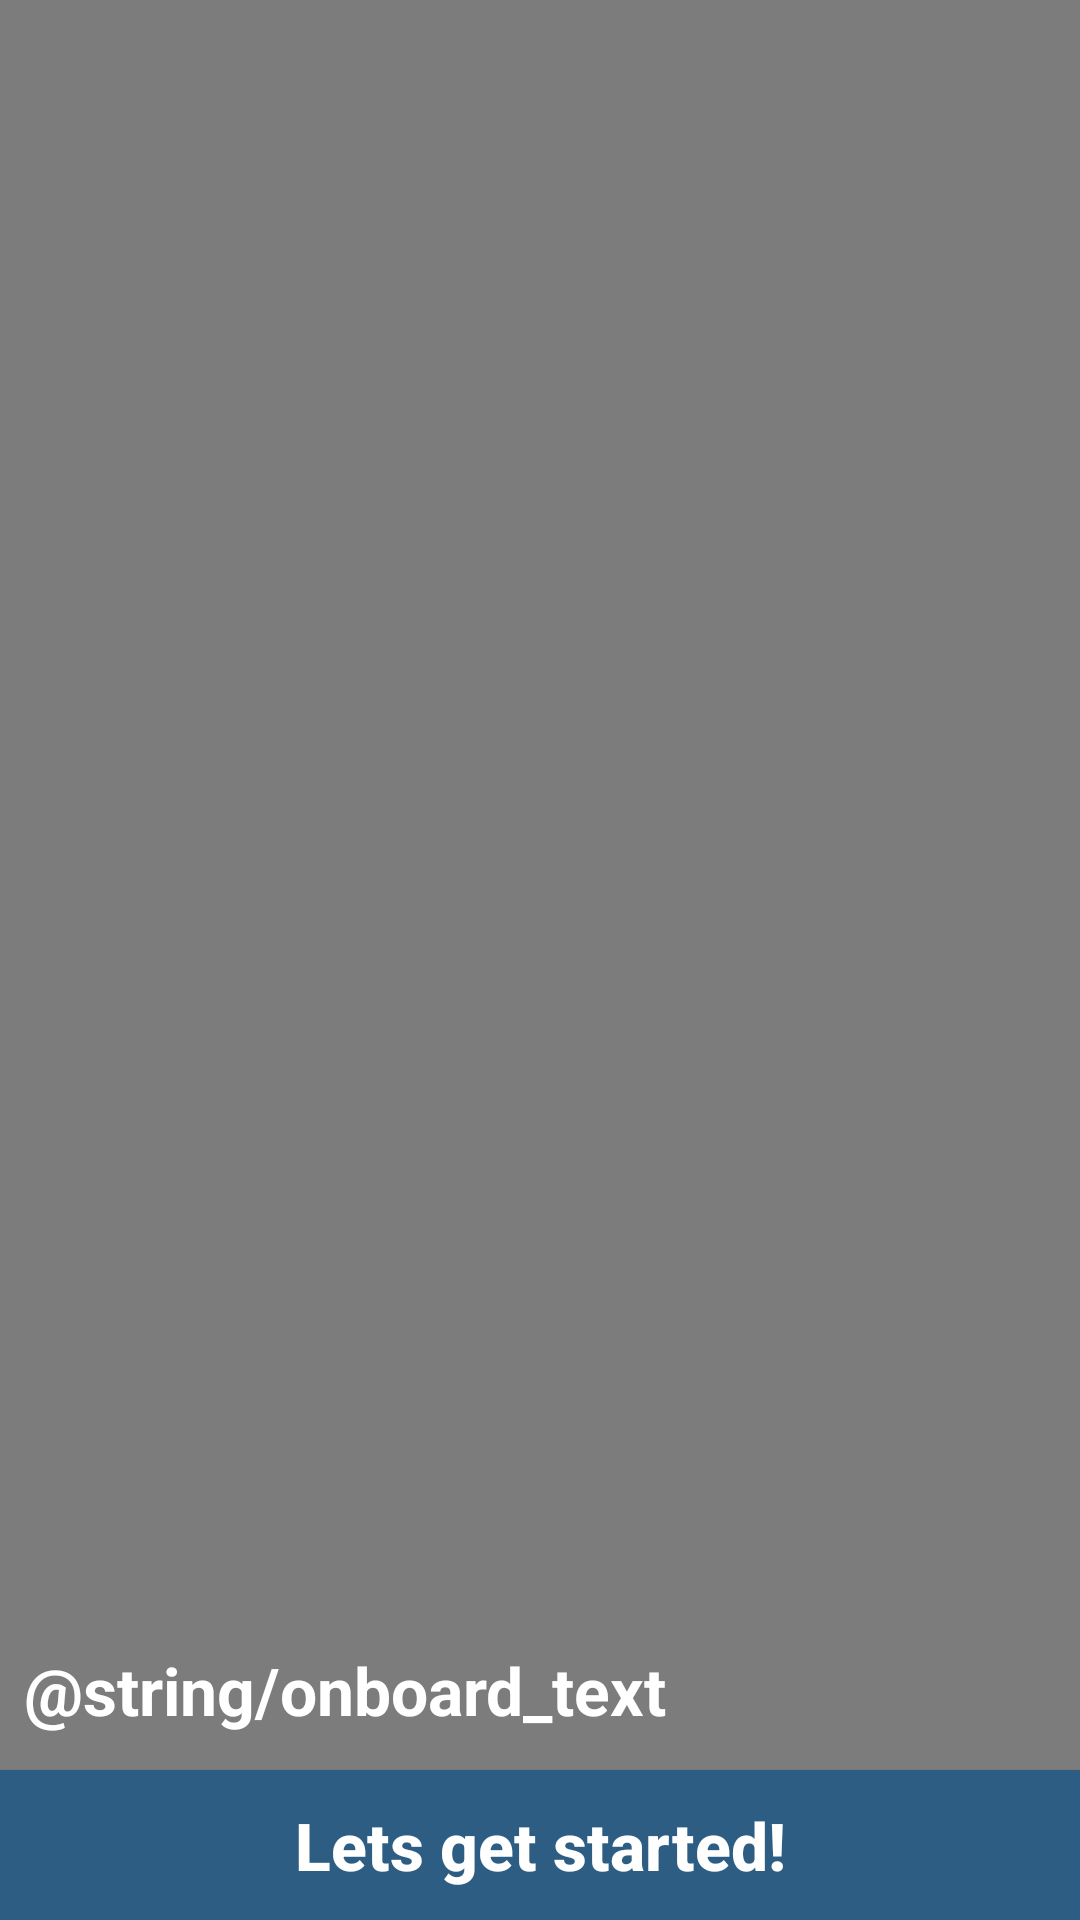

This screen was rendered from an Android layout file. Write that file and the resources it references.
<!-- AndroidManifest.xml: application theme AppTheme -->
<!-- res/layout/activity_on_boarding.xml -->
<?xml version="1.0" encoding="utf-8"?>
<android.support.constraint.ConstraintLayout
    xmlns:android="http://schemas.android.com/apk/res/android"
    xmlns:app="http://schemas.android.com/apk/res-auto"
    xmlns:tools="http://schemas.android.com/tools"
    android:layout_width="match_parent"
    android:layout_height="match_parent"
    android:background="@drawable/onboard"
   >
        <RelativeLayout
            android:layout_width="match_parent"
            android:layout_height="match_parent"
            android:orientation="vertical"
            android:background="#80000000">
                <TextView
                    android:id="@+id/textView_info"
                    style="@style/FontAvenirBlack"
                    android:layout_width="wrap_content"
                    android:layout_height="wrap_content"
                    android:layout_marginBottom="12dp"
                    android:layout_marginLeft="8dp"
                    android:layout_marginRight="8dp"
                    android:textColor="@android:color/white"
                    android:textSize="22dp"
                    android:textStyle="bold"
                    android:text="@string/onboard_text"
                    android:layout_above="@+id/button_letme"
                    app:layout_constraintBottom_toTopOf="@+id/button_letme"
                    app:layout_constraintHorizontal_bias="0.0"
                    app:layout_constraintLeft_toLeftOf="parent"
                    app:layout_constraintRight_toRightOf="parent"
                    tools:ignore="MissingPrefix" />
        <Button
            android:id="@+id/button_letme"
            style="@style/okbutton"
            android:layout_width="match_parent"
            android:layout_height="50dp"
            android:background="@color/style_color_primary"
            android:onClick="showAlert"
            android:textStyle="bold"
            android:text="Lets get started!"
            android:layout_alignParentBottom="true"
            app:layout_constraintRight_toRightOf="parent"
            app:layout_constraintLeft_toLeftOf="parent"
            app:layout_constraintBottom_toBottomOf="parent"
            app:layout_constraintHorizontal_bias="0.0"
            />

        </RelativeLayout>
</android.support.constraint.ConstraintLayout>
<!-- resources referenced by this layout -->
<resources>
  <color name="style_color_primary">#2d5d82</color>
  <style name="FontAvenirBlack">
          <item name="fontPath">fonts/Avenir-Black.ttf</item>
      </style>
  <style name="okbutton">
          <item name="android:textAllCaps">false</item>
          <item name="android:textSize">22sp</item>
          <item name="fontPath">fonts/Avenir-Black.ttf</item>
          <item name="android:textColor">@android:color/white</item>
      </style>
  <style name="AppTheme" parent="Theme.AppCompat.Light.NoActionBar">
          <item name="colorPrimary">@color/style_color_primary</item>
          <item name="colorPrimaryDark">@color/style_color_primary_dark</item>
          <item name="colorAccent">@color/style_color_accent</item>
          <item name="colorControlHighlight">@color/fab_color_pressed</item>
          
          <item name="android:windowDisablePreview">true</item>
      </style>
  <color name="style_color_primary_dark">#21425d</color>
  <color name="style_color_accent">#01bcd5</color>
  <color name="fab_color_pressed">#007787</color>
</resources>
